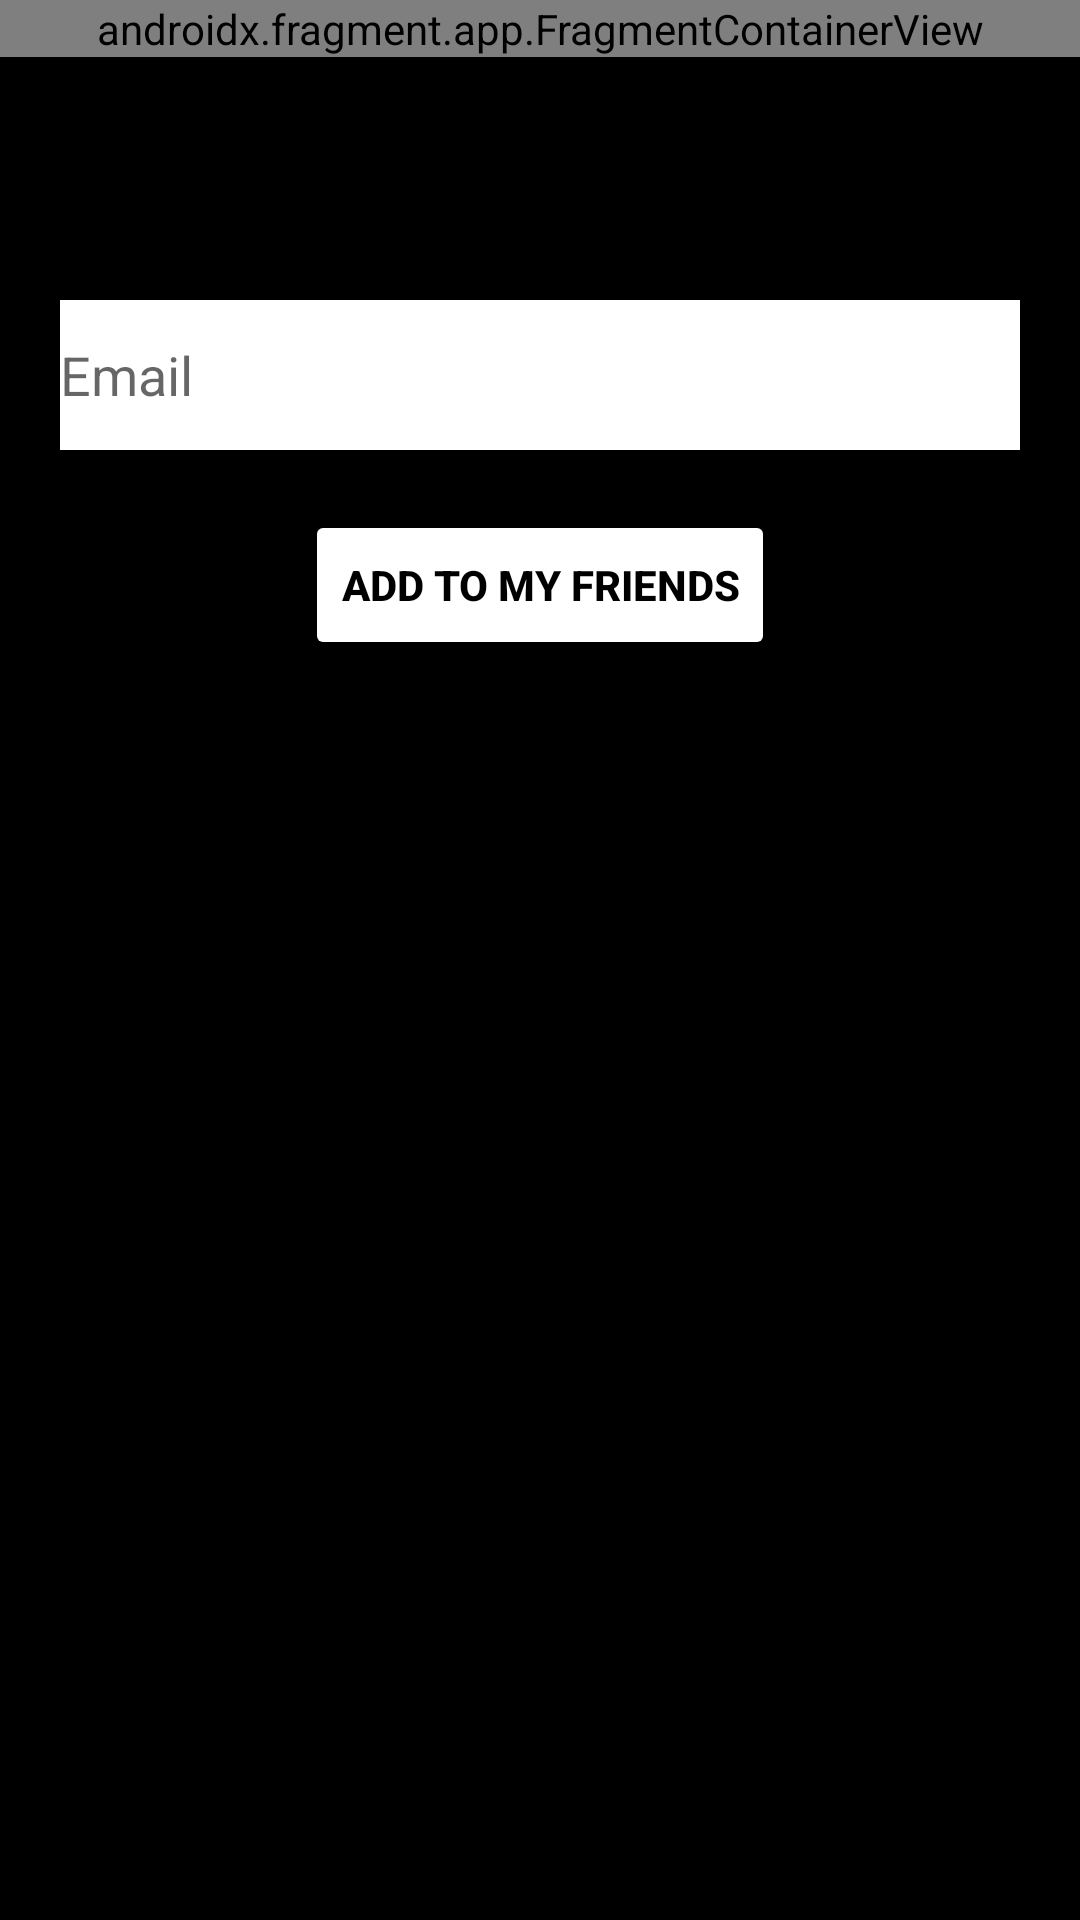

Android layout source for this screen:
<!-- AndroidManifest.xml: application theme Theme.BeReal -->
<!-- res/layout/activity_friends.xml -->
<?xml version="1.0" encoding="utf-8"?>
<androidx.constraintlayout.widget.ConstraintLayout xmlns:android="http://schemas.android.com/apk/res/android"
    xmlns:app="http://schemas.android.com/apk/res-auto"
    xmlns:tools="http://schemas.android.com/tools"
    android:layout_width="match_parent"
    android:layout_height="match_parent"
    tools:context=".FriendsActivity"
    android:background="@color/black"
    >

    <androidx.fragment.app.FragmentContainerView
        android:layout_width="match_parent"
        android:layout_height="wrap_content"
        android:id="@+id/toolbar"
        android:name="com.example.bereal.TopBar"
        app:layout_constraintHorizontal_weight="1"
        app:layout_constraintLeft_toLeftOf="parent"
        app:layout_constraintRight_toRightOf="parent"
        app:layout_constraintTop_toTopOf="parent"
        android:orientation="horizontal"
        tools:layout="@layout/fragment_top_bar" />

    <EditText
        android:layout_width="0dp"
        android:layout_height="50dp"
        android:id="@+id/email_friends_request"
        android:autofillHints="@string/prompt_email"
        android:hint="@string/prompt_email"
        android:background="#FFFFFF"
        android:inputType="textEmailAddress"
        android:selectAllOnFocus="true"
        android:layout_marginTop="100dp"
        android:layout_marginStart="20dp"
        android:layout_marginEnd="20dp"
        app:layout_constraintEnd_toEndOf="parent"
        app:layout_constraintStart_toStartOf="parent"
        app:layout_constraintTop_toTopOf="@id/toolbar"
        />

    <Button
        android:layout_width="wrap_content"
        android:layout_height="50dp"
        android:id="@+id/btn_add_friends"
        android:text="@string/add_to_my_friends"
        android:backgroundTint="@color/white"
        android:textColor="@color/black"
        android:textStyle="bold"
        android:layout_marginTop="20dp"
        app:layout_constraintTop_toBottomOf="@id/email_friends_request"
        app:layout_constraintEnd_toEndOf="parent"
        app:layout_constraintStart_toStartOf="parent"
        />

    <androidx.fragment.app.FragmentContainerView

        android:layout_width="match_parent"
        android:layout_height="wrap_content"
        android:layout_marginTop="30dp"
        app:layout_constraintTop_toBottomOf="@id/btn_add_friends"
        android:id="@+id/fragment_new_friends_request"
        />

</androidx.constraintlayout.widget.ConstraintLayout>
<!-- res/layout/fragment_top_bar.xml (included above) -->
<?xml version="1.0" encoding="utf-8"?>
<LinearLayout xmlns:android="http://schemas.android.com/apk/res/android"
    xmlns:tools="http://schemas.android.com/tools"
    android:id="@+id/toolbar"
    android:layout_width="match_parent"
    android:layout_height="wrap_content"
    tools:context=".TopBar">


        <ImageButton
            android:layout_width="48dp"
            android:layout_height="48dp"
            android:id="@+id/btn_friends"
            android:layout_marginStart="5dp"
            android:layout_marginTop="5dp"
            android:background="#00FFFFFF"
            android:contentDescription="@string/friend_icon_description"
            android:scaleType="fitXY"
            android:src="@drawable/friend_icon" />

        <TextView
            android:layout_width="0dp"
            android:layout_height="wrap_content"
            android:id="@+id/bereal_text_center"
            android:text="@string/bereal"
            android:textStyle="bold"
            android:textAlignment="center"
            android:textColor="#FFFFFF"
            android:layout_weight="1"
            android:layout_marginTop="5dp"
            android:textSize="28sp"
            />

        <ImageButton
            android:layout_width="48dp"
            android:layout_height="48dp"
            android:id="@+id/btn_profile"
            android:layout_marginTop="5dp"
            android:layout_marginEnd="5dp"
            android:background="#00FFFFFF"
            android:contentDescription="@string/profile_icon_description"
            android:scaleType="fitXY"
            android:src="@drawable/profile_icon" />



    </LinearLayout>
<!-- resources referenced by this layout -->
<resources>
  <!-- drawable friend_icon: png bitmap (drawable, 12725 bytes) -->
  <!-- drawable profile_icon: png bitmap (drawable, 19909 bytes) -->
  <string name="add_to_my_friends">Add to my friends</string>
  <string name="bereal">BeReal.</string>
  <string name="friend_icon_description">Friends icon</string>
  <string name="profile_icon_description">profile_icon</string>
  <string name="prompt_email">Email</string>
  <style name="Theme.BeReal" parent="Theme.MaterialComponents.DayNight.DarkActionBar">
          
          <item name="colorPrimary">@color/purple_500</item>
          <item name="colorPrimaryVariant">@color/purple_700</item>
          <item name="colorOnPrimary">@color/white</item>
          
          <item name="colorSecondary">@color/teal_200</item>
          <item name="colorSecondaryVariant">@color/teal_700</item>
          <item name="colorOnSecondary">@color/black</item>
          
          <item name="android:statusBarColor">?attr/colorPrimaryVariant</item>
          
      </style>
  <!-- not gathered from this repository: default colours our renderer supplied (Android Studio template values) -->
  <color name="purple_500">#FF6200EE</color>
  <color name="purple_700">#FF3700B3</color>
  <color name="teal_200">#FF03DAC5</color>
  <color name="teal_700">#FF018786</color>
  <color name="black">#FF000000</color>
  <color name="white">#FFFFFFFF</color>
</resources>
